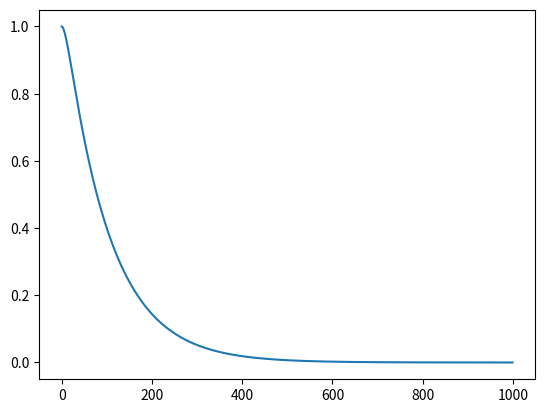

Write Python code to recreate this figure.
#!/usr/bin/env python3
# -*- coding: utf-8 -*-
"""
Created on Fri Sep 20 19:20:41 2019

@author: emil
"""


import numpy as np
import scipy.signal as signal
import scipy
from matplotlib import pyplot as plt

class system:
    def __init__(self):
        self.A = np.array([[0,1],[-1,0]])
        self.B = np.array([0,1])[None].T
        self.C = np.array([[1,0],[0,1]])
        self.D = np.array([[0,0]]).T
        self.x = np.array([0,0])[None].T
        self.delta = 1e-2
        self.discretize(self.delta)
        self.lqr(np.eye(2)*100,np.eye(1))
    def discretize(self, delta):
        self.delta = delta
        self.Ad = scipy.linalg.expm(self.A*delta)
        shape = self.A.shape
        self.Bd = np.linalg.inv(self.A)@(scipy.linalg.expm(self.A*delta)-np.eye(shape[0],shape[1]))@self.B
        # (scipy.linalg.expm(self.A*delta)-np.eye(shape[0],shape[1]))@self.B
        self.Cd = self.C
        self.Dd = self.D

    def iterate(self, u):

        self.x = self.Ad@self.x + self.Bd@u
        y = self.Cd@self.x + self.Dd@u

    def simluate(self, init, time):
        out = np.empty((0,2))
        self.x = init
        u = np.array([[0]])
        for i in np.arange(0,time,self.delta):
            u = -self.K@self.x
            self.y = self.Cd@self.x + self.Dd@u
            out = np.vstack((out, np.squeeze(self.y)))
            self.iterate(u)
        return out



    def lqr(self, Q,R):
        """Solve the continuous time lqr controller.
         
        dx/dt = A x + B u
         
        cost = integral x.T*Q*x + u.T*R*u
        """
        #ref Bertsekas, p.151
         
        #first, try to solve the ricatti equation
        X = np.matrix(scipy.linalg.solve_continuous_are(self.A, self.B, Q, R))
        # X = np.matrix(scipy.linalg.solve_discrete_are(self.A, self.B, Q, R))
         
        #compute the LQR gain
        self.K = np.matrix(scipy.linalg.inv(R)@(self.B.T@X))
         
        # eigVals, eigVecs = scipy.linalg.eig(A-B@K)
         

sys = system()
out = sys.simluate(np.array([[1],[0]]), 10)
plt.plot(out[:,0])
